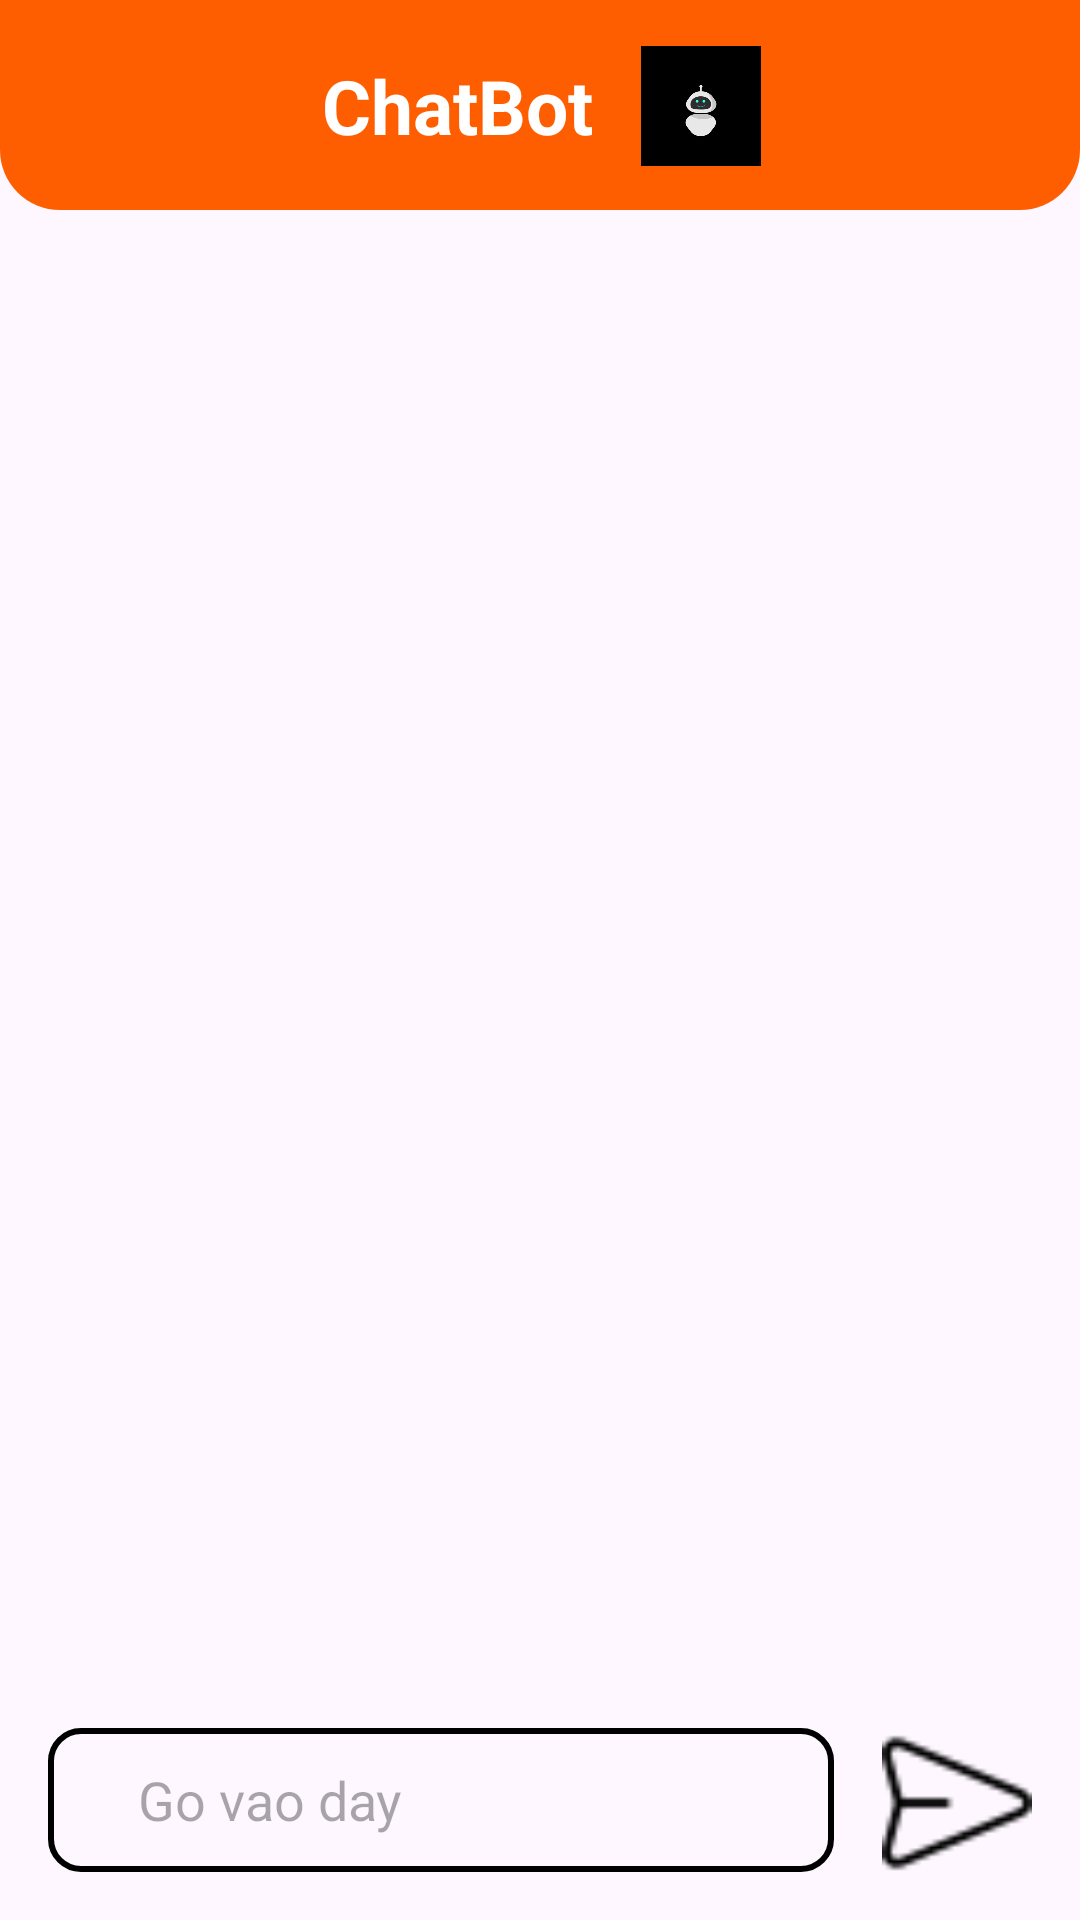

Here is an Android app screen rendered from its layout file. Give the layout XML and the strings, colors and styles it references.
<!-- AndroidManifest.xml: application theme Theme.Foodapp -->
<!-- res/layout/activity_chat.xml -->
<?xml version="1.0" encoding="utf-8"?>
<androidx.constraintlayout.widget.ConstraintLayout xmlns:android="http://schemas.android.com/apk/res/android"
    xmlns:app="http://schemas.android.com/apk/res-auto"
    xmlns:tools="http://schemas.android.com/tools"
    android:layout_width="match_parent"
    android:layout_height="match_parent"
    tools:context=".Activity.ChatActivity">

    <androidx.constraintlayout.widget.ConstraintLayout
        android:id="@+id/constraintLayout3"

        android:layout_width="match_parent"
        android:layout_height="70dp"
        android:background="@drawable/toolbar_back"
        app:layout_constraintEnd_toEndOf="parent"
        app:layout_constraintStart_toStartOf="parent"
        app:layout_constraintTop_toTopOf="parent">

        <ImageView
            android:id="@+id/imageView13"
            android:layout_width="wrap_content"
            android:layout_height="wrap_content"
            android:layout_marginStart="16dp"
            android:layout_marginTop="16dp"
            android:background="@drawable/buttonback"
            android:backgroundTint="@color/white"
            app:layout_constraintStart_toStartOf="parent"
            app:layout_constraintTop_toTopOf="parent" />

        <ImageView
            android:id="@+id/imageView15"
            android:layout_width="40dp"
            android:layout_height="40dp"
            android:layout_marginStart="16dp"
            android:contentDescription="@string/chatbot"
            app:srcCompat="@drawable/gifchatbot"
            app:layout_constraintBottom_toBottomOf="@+id/textView41"
            app:layout_constraintStart_toEndOf="@+id/textView41"
            app:layout_constraintTop_toTopOf="@+id/textView41" />

        <TextView
            android:id="@+id/textView41"
            android:layout_width="wrap_content"
            android:layout_height="wrap_content"
            android:text="ChatBot"
            android:textColor="@color/white"
            android:textSize="25sp"
            android:textStyle="bold"
            app:layout_constraintBottom_toBottomOf="parent"
            app:layout_constraintEnd_toEndOf="parent"
            app:layout_constraintHorizontal_bias="0.36"
            app:layout_constraintStart_toEndOf="@+id/imageView13"
            app:layout_constraintTop_toTopOf="parent" />
    </androidx.constraintlayout.widget.ConstraintLayout>

    <androidx.recyclerview.widget.RecyclerView
        android:id="@+id/recycleviewchat"
        android:layout_width="match_parent"
        android:layout_height="0dp"
        android:layout_marginTop="8dp"
        android:layout_marginBottom="8dp"
        app:layout_constraintBottom_toTopOf="@+id/messager"
        app:layout_constraintEnd_toEndOf="parent"
        app:layout_constraintHorizontal_bias="0.0"
        app:layout_constraintStart_toStartOf="parent"
        app:layout_constraintTop_toBottomOf="@+id/constraintLayout3"
        app:layout_constraintVertical_bias="1.0" />

    <EditText
        android:id="@+id/messager"
        android:layout_width="0dp"
        android:layout_height="48dp"
        android:layout_marginStart="16dp"
        android:layout_marginEnd="16dp"
        android:layout_marginBottom="16dp"
        android:ems="10"
        android:inputType="text"
        android:hint="Go vao day"
        android:paddingStart="30dp"
        android:background="@drawable/edit_text_black"
        app:layout_constraintBottom_toBottomOf="parent"
        app:layout_constraintEnd_toStartOf="@+id/send"
        app:layout_constraintStart_toStartOf="parent" />

    <ImageView
        android:id="@+id/send"
        android:layout_width="50dp"
        android:layout_height="50dp"
        android:layout_marginEnd="16dp"

        app:layout_constraintBottom_toBottomOf="@+id/messager"
        app:layout_constraintEnd_toEndOf="parent"
        app:layout_constraintTop_toTopOf="@+id/messager"
        app:layout_constraintVertical_bias="0.0"
        app:srcCompat="@drawable/send" />

    <View
        android:id="@+id/view2"
        android:layout_width="0dp"
        android:layout_height="0dp"
        app:layout_constraintBottom_toBottomOf="@+id/messager"
        app:layout_constraintEnd_toEndOf="parent"
        app:layout_constraintStart_toStartOf="parent"
        app:layout_constraintTop_toTopOf="@+id/messager" />

</androidx.constraintlayout.widget.ConstraintLayout>
<!-- resources referenced by this layout -->
<resources>
  <color name="white">#FFFFFFFF</color>
  <!-- drawable edit_text_black (drawable) -->
  <?xml version="1.0" encoding="utf-8"?>
  <selector xmlns:android="http://schemas.android.com/apk/res/android">
      <item>
          <shape>
              <stroke android:color="@color/black" android:width="2dp" />
              <corners android:radius="10dp" />
          </shape>
      </item>
  </selector>
  <!-- drawable gifchatbot: webp bitmap (drawable, 61154 bytes) -->
  <!-- drawable send: png bitmap (drawable, 537 bytes) -->
  <!-- drawable toolbar_back (drawable) -->
  <?xml version="1.0" encoding="utf-8"?>
  <shape xmlns:android="http://schemas.android.com/apk/res/android">
  
  
      <solid android:color="@color/orange"/>
  
      <corners android:bottomLeftRadius="20dp"
              android:bottomRightRadius="20dp"/>
  </shape>
  <string name="chatbot">Chatbot</string>
  <style name="Theme.Foodapp" parent="Base.Theme.Foodapp" />
  <color name="black">#FF000000</color>
  <color name="orange">#FF5E00</color>
  <style name="Base.Theme.Foodapp" parent="Theme.Material3.DayNight.NoActionBar">
          
          
      </style>
</resources>
